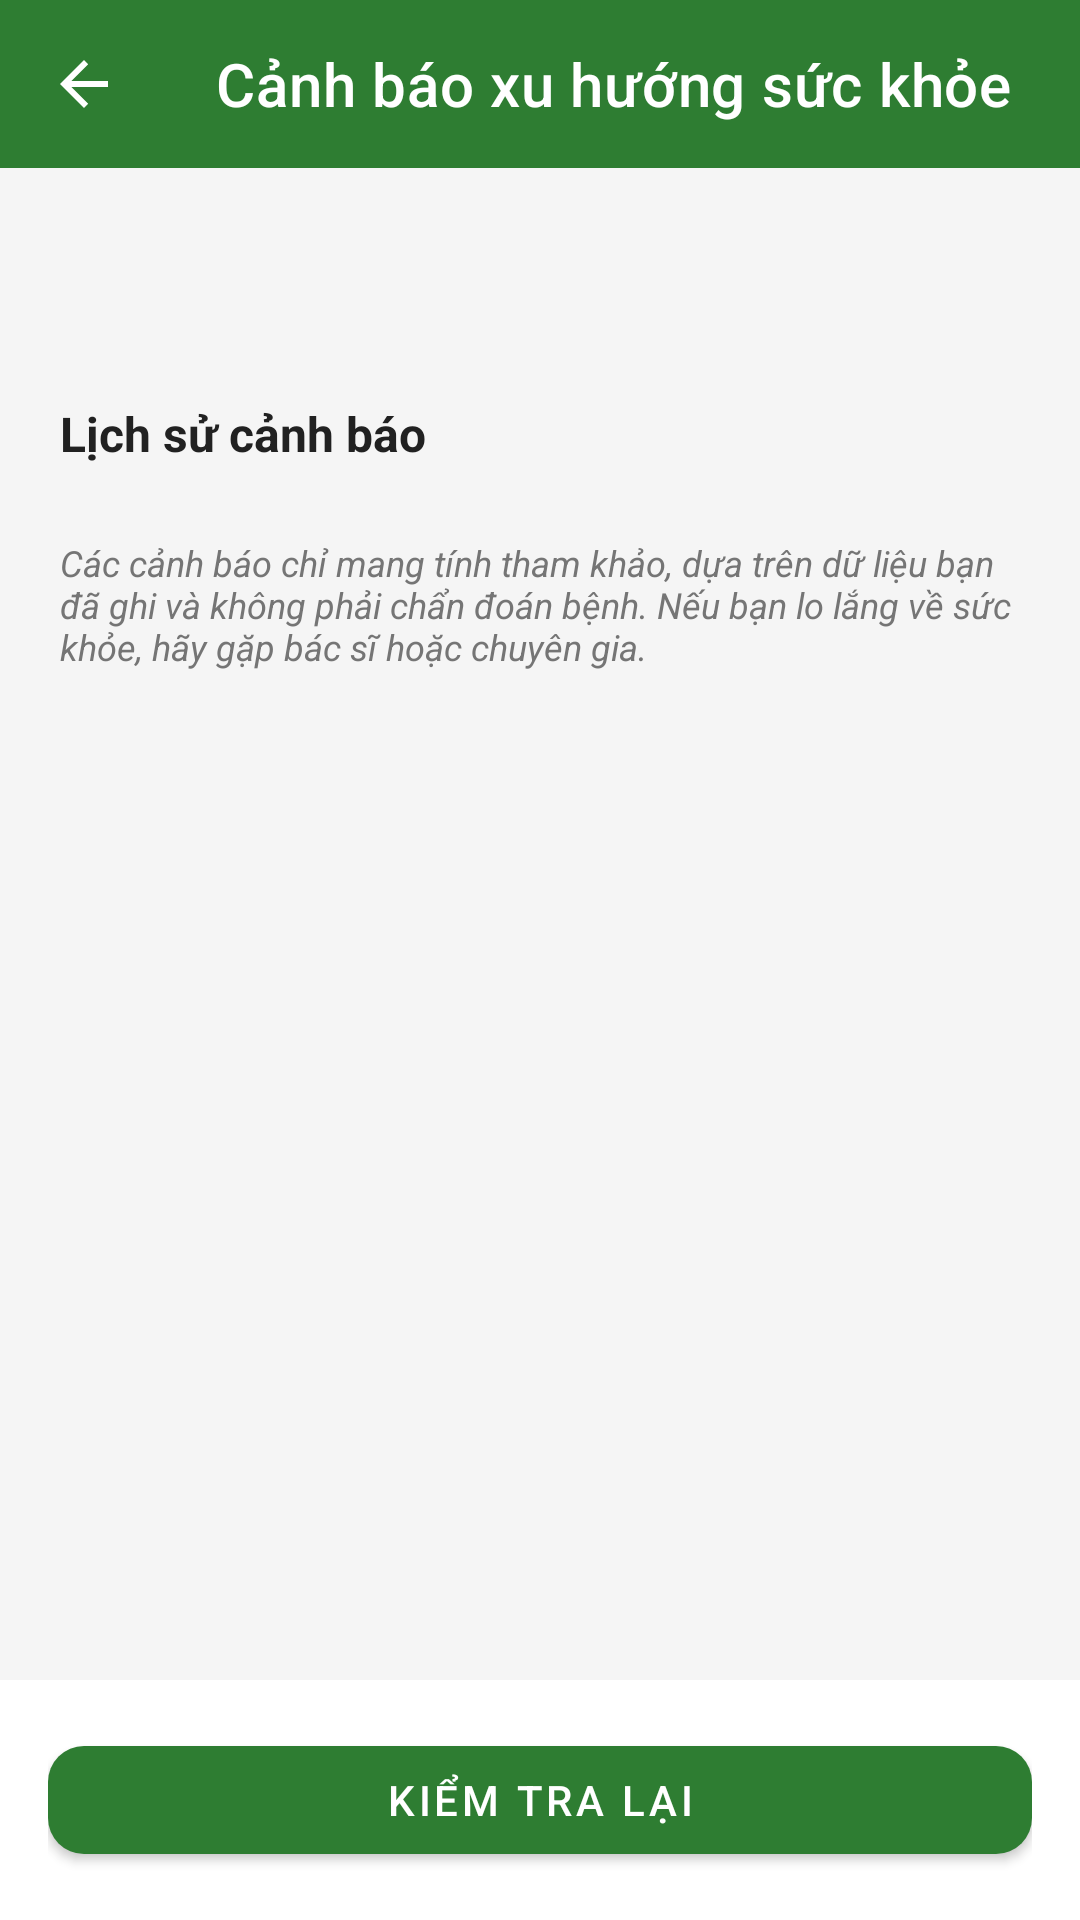

Reconstruct the res/layout file that produces this screen, plus the resources it refers to.
<!-- AndroidManifest.xml: application theme Theme.AppSK -->
<!-- res/layout/activity_canh_bao_suc_khoe.xml -->
<?xml version="1.0" encoding="utf-8"?>
<androidx.constraintlayout.widget.ConstraintLayout xmlns:android="http://schemas.android.com/apk/res/android"
    xmlns:app="http://schemas.android.com/apk/res-auto"
    android:layout_width="match_parent"
    android:layout_height="match_parent">

    <com.google.android.material.appbar.MaterialToolbar
        android:id="@+id/toolbar"
        android:layout_width="0dp"
        android:layout_height="wrap_content"
        android:background="@color/primary"
        app:title="@string/tieu_de_canh_bao"
        app:titleTextColor="@color/white"
        app:navigationIcon="?attr/homeAsUpIndicator"
        app:navigationIconTint="@color/white"
        app:layout_constraintTop_toTopOf="parent"
        app:layout_constraintStart_toStartOf="parent"
        app:layout_constraintEnd_toEndOf="parent" />

    <ScrollView
        android:layout_width="0dp"
        android:layout_height="0dp"
        app:layout_constraintTop_toBottomOf="@id/toolbar"
        app:layout_constraintStart_toStartOf="parent"
        app:layout_constraintEnd_toEndOf="parent"
        app:layout_constraintBottom_toTopOf="@id/khung_nut">

        <LinearLayout
            android:layout_width="match_parent"
            android:layout_height="wrap_content"
            android:orientation="vertical"
            android:padding="20dp">

            <ProgressBar
                android:id="@+id/progress_bar"
                android:layout_width="wrap_content"
                android:layout_height="wrap_content"
                android:layout_gravity="center_horizontal"
                android:visibility="gone" />

            <TextView
                android:id="@+id/tv_tom_tat"
                android:layout_width="match_parent"
                android:layout_height="wrap_content"
                android:layout_marginBottom="12dp"
                android:textColor="@color/primary"
                android:textSize="16sp"
                android:textStyle="bold" />

            <LinearLayout
                android:id="@+id/khung_hien_tai"
                android:layout_width="match_parent"
                android:layout_height="wrap_content"
                android:orientation="vertical" />

            <TextView
                android:id="@+id/tv_thieu_du_lieu"
                android:layout_width="match_parent"
                android:layout_height="wrap_content"
                android:lineSpacingExtra="3dp"
                android:textColor="@color/text_secondary"
                android:textSize="14sp"
                android:visibility="gone" />

            <TextView
                android:id="@+id/tv_tieu_de_lich_su"
                android:layout_width="match_parent"
                android:layout_height="wrap_content"
                android:layout_marginTop="24dp"
                android:layout_marginBottom="12dp"
                android:text="@string/tieu_de_lich_su_canh_bao"
                android:textColor="@color/text_primary"
                android:textSize="16sp"
                android:textStyle="bold" />

            <TextView
                android:id="@+id/tv_lich_su_trong"
                android:layout_width="match_parent"
                android:layout_height="wrap_content"
                android:text="@string/lich_su_canh_bao_trong"
                android:textColor="@color/text_secondary"
                android:visibility="gone" />

            <LinearLayout
                android:id="@+id/khung_lich_su"
                android:layout_width="match_parent"
                android:layout_height="wrap_content"
                android:orientation="vertical" />

            <TextView
                android:id="@+id/tv_luu_y"
                android:layout_width="match_parent"
                android:layout_height="wrap_content"
                android:layout_marginTop="12dp"
                android:text="@string/luu_y_canh_bao"
                android:textColor="@color/text_secondary"
                android:textSize="12sp"
                android:textStyle="italic" />

        </LinearLayout>

    </ScrollView>

    <LinearLayout
        android:id="@+id/khung_nut"
        android:layout_width="0dp"
        android:layout_height="wrap_content"
        android:background="@color/white"
        android:orientation="horizontal"
        android:padding="16dp"
        app:layout_constraintStart_toStartOf="parent"
        app:layout_constraintEnd_toEndOf="parent"
        app:layout_constraintBottom_toBottomOf="parent">

        <com.google.android.material.button.MaterialButton
            android:id="@+id/btn_kiem_tra"
            android:layout_width="match_parent"
            android:layout_height="wrap_content"
            android:text="@string/btn_kiem_tra_lai" />

    </LinearLayout>

</androidx.constraintlayout.widget.ConstraintLayout>
<!-- resources referenced by this layout -->
<resources>
  <color name="primary">#2E7D32</color>
  <color name="text_primary">#212121</color>
  <color name="text_secondary">#757575</color>
  <color name="white">#FFFFFF</color>
  <string name="btn_kiem_tra_lai">Kiểm tra lại</string>
  <string name="lich_su_canh_bao_trong">Chưa có cảnh báo nào được lưu</string>
  <string name="luu_y_canh_bao">Các cảnh báo chỉ mang tính tham khảo, dựa trên dữ liệu bạn đã ghi và không phải chẩn đoán bệnh. Nếu bạn lo lắng về sức khỏe, hãy gặp bác sĩ hoặc chuyên gia.</string>
  <string name="tieu_de_canh_bao">Cảnh báo xu hướng sức khỏe</string>
  <string name="tieu_de_lich_su_canh_bao">Lịch sử cảnh báo</string>
  <style name="Theme.AppSK" parent="Theme.MaterialComponents.Light.NoActionBar">
          <item name="colorPrimary">@color/primary</item>
          <item name="colorPrimaryDark">@color/primary_dark</item>
          <item name="colorPrimaryVariant">@color/primary_dark</item>
          <item name="colorOnPrimary">@color/white</item>
          <item name="colorSecondary">@color/accent</item>
          <item name="colorAccent">@color/accent</item>
          <item name="android:windowBackground">@color/background</item>
          <item name="android:statusBarColor">@color/primary_dark</item>
          <item name="materialButtonStyle">@style/Widget.AppSK.Button</item>
      </style>
  <color name="primary_dark">#1B5E20</color>
  <color name="accent">#00BCD4</color>
  <color name="background">#F5F5F5</color>
  <style name="Widget.AppSK.Button" parent="Widget.MaterialComponents.Button">
          <item name="cornerRadius">12dp</item>
      </style>
</resources>
